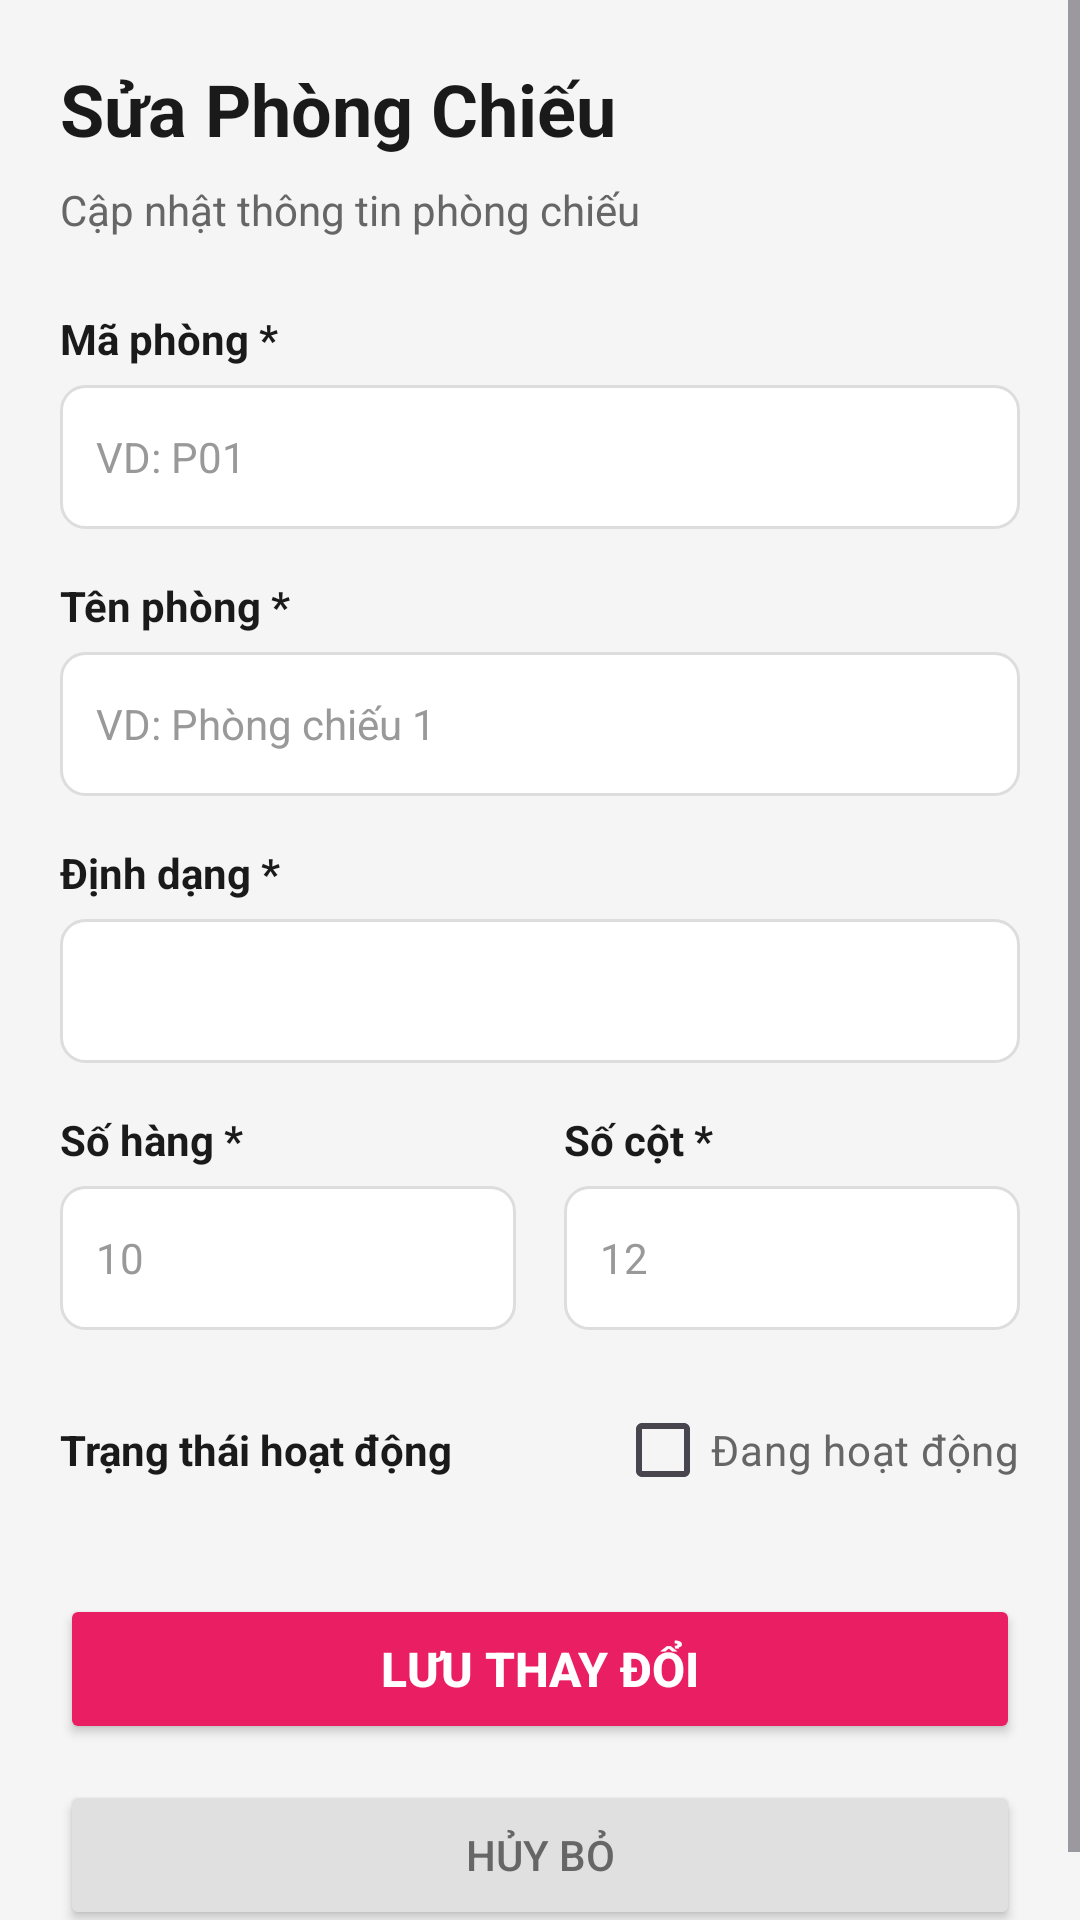

Write the Android layout XML for this screen, with the resource values it uses.
<!-- AndroidManifest.xml: application theme Theme.TicketBookingAppAndroidStudioProject -->
<!-- res/layout/activity_edit_screen_admin.xml -->
<?xml version="1.0" encoding="utf-8"?>
<ScrollView xmlns:android="http://schemas.android.com/apk/res/android"
    xmlns:tools="http://schemas.android.com/tools"
    android:layout_width="match_parent"
    android:layout_height="match_parent"
    android:background="#F5F5F5"
    android:fillViewport="true"
    tools:context=".view.EditScreenActivity">

    <LinearLayout
        android:id="@+id/main"
        android:layout_width="match_parent"
        android:layout_height="wrap_content"
        android:orientation="vertical"
        android:padding="20dp">

        <TextView
            android:layout_width="wrap_content"
            android:layout_height="wrap_content"
            android:text="Sửa Phòng Chiếu"
            android:textSize="24sp"
            android:textColor="#1a1a1a"
            android:textStyle="bold"
            android:layout_marginBottom="8dp"/>

        <TextView
            android:layout_width="wrap_content"
            android:layout_height="wrap_content"
            android:text="Cập nhật thông tin phòng chiếu"
            android:textSize="14sp"
            android:textColor="#666666"
            android:layout_marginBottom="24dp"/>

        <TextView
            android:layout_width="wrap_content"
            android:layout_height="wrap_content"
            android:text="Mã phòng *"
            android:textColor="#1a1a1a"
            android:textSize="14sp"
            android:textStyle="bold"
            android:layout_marginBottom="6dp"/>

        <EditText
            android:id="@+id/code"
            android:layout_width="match_parent"
            android:layout_height="48dp"
            android:background="@drawable/bg_edittext_simple"
            android:hint="VD: P01"
            android:inputType="text"
            android:paddingHorizontal="12dp"
            android:textColor="#1a1a1a"
            android:textColorHint="#999999"
            android:textSize="14sp"
            android:layout_marginBottom="16dp"/>

        <TextView
            android:layout_width="wrap_content"
            android:layout_height="wrap_content"
            android:text="Tên phòng *"
            android:textColor="#1a1a1a"
            android:textSize="14sp"
            android:textStyle="bold"
            android:layout_marginBottom="6dp"/>

        <EditText
            android:id="@+id/name"
            android:layout_width="match_parent"
            android:layout_height="48dp"
            android:background="@drawable/bg_edittext_simple"
            android:hint="VD: Phòng chiếu 1"
            android:inputType="text"
            android:paddingHorizontal="12dp"
            android:textColor="#1a1a1a"
            android:textColorHint="#999999"
            android:textSize="14sp"
            android:layout_marginBottom="16dp"/>

        <TextView
            android:layout_width="wrap_content"
            android:layout_height="wrap_content"
            android:text="Định dạng *"
            android:textColor="#1a1a1a"
            android:textSize="14sp"
            android:textStyle="bold"
            android:layout_marginBottom="6dp"/>

        <Spinner
            android:id="@+id/format"
            android:layout_width="match_parent"
            android:layout_height="48dp"
            android:background="@drawable/bg_edittext_simple"
            android:paddingHorizontal="12dp"
            android:layout_marginBottom="16dp"/>

        <LinearLayout
            android:layout_width="match_parent"
            android:layout_height="wrap_content"
            android:orientation="horizontal"
            android:layout_marginBottom="16dp">

            <LinearLayout
                android:layout_width="0dp"
                android:layout_height="wrap_content"
                android:layout_weight="1"
                android:layout_marginEnd="8dp"
                android:orientation="vertical">

                <TextView
                    android:layout_width="wrap_content"
                    android:layout_height="wrap_content"
                    android:text="Số hàng *"
                    android:textColor="#1a1a1a"
                    android:textSize="14sp"
                    android:textStyle="bold"
                    android:layout_marginBottom="6dp"/>

                <EditText
                    android:id="@+id/rowcount"
                    android:layout_width="match_parent"
                    android:layout_height="48dp"
                    android:background="@drawable/bg_edittext_simple"
                    android:hint="10"
                    android:inputType="number"
                    android:paddingHorizontal="12dp"
                    android:textColor="#1a1a1a"
                    android:textColorHint="#999999"
                    android:textSize="14sp"/>

            </LinearLayout>

            <LinearLayout
                android:layout_width="0dp"
                android:layout_height="wrap_content"
                android:layout_weight="1"
                android:layout_marginStart="8dp"
                android:orientation="vertical">

                <TextView
                    android:layout_width="wrap_content"
                    android:layout_height="wrap_content"
                    android:text="Số cột *"
                    android:textColor="#1a1a1a"
                    android:textSize="14sp"
                    android:textStyle="bold"
                    android:layout_marginBottom="6dp"/>

                <EditText
                    android:id="@+id/columncount"
                    android:layout_width="match_parent"
                    android:layout_height="48dp"
                    android:background="@drawable/bg_edittext_simple"
                    android:hint="12"
                    android:inputType="number"
                    android:paddingHorizontal="12dp"
                    android:textColor="#1a1a1a"
                    android:textColorHint="#999999"
                    android:textSize="14sp"/>

            </LinearLayout>

        </LinearLayout>

        <LinearLayout
            android:layout_width="match_parent"
            android:layout_height="wrap_content"
            android:orientation="horizontal"
            android:gravity="center_vertical"
            android:layout_marginBottom="24dp">

            <TextView
                android:layout_width="0dp"
                android:layout_height="wrap_content"
                android:layout_weight="1"
                android:text="Trạng thái hoạt động"
                android:textColor="#1a1a1a"
                android:textSize="14sp"
                android:textStyle="bold"/>

            <CheckBox
                android:id="@+id/isactive"
                android:layout_width="wrap_content"
                android:layout_height="wrap_content"
                android:text="Đang hoạt động"
                android:textColor="#666666"/>

        </LinearLayout>

        <Button
            android:id="@+id/save"
            android:layout_width="match_parent"
            android:layout_height="50dp"
            android:text="Lưu Thay Đổi"
            android:textColor="@android:color/white"
            android:textSize="16sp"
            android:textStyle="bold"
            android:backgroundTint="#E91E63"/>

        <Button
            android:id="@+id/cancel"
            android:layout_width="match_parent"
            android:layout_height="50dp"
            android:layout_marginTop="12dp"
            android:text="Hủy bỏ"
            android:textColor="#666666"
            android:textSize="14sp"
            android:backgroundTint="#E0E0E0"/>

    </LinearLayout>

</ScrollView>
<!-- resources referenced by this layout -->
<resources>
  <!-- drawable bg_edittext_simple (drawable) -->
  <?xml version="1.0" encoding="utf-8"?>
  <shape xmlns:android="http://schemas.android.com/apk/res/android"
      android:shape="rectangle">
      <solid android:color="#FFFFFF"/>
      <stroke
          android:width="1dp"
          android:color="#DDDDDD"/>
      <corners android:radius="8dp"/>
  </shape>
  <style name="Theme.TicketBookingAppAndroidStudioProject" parent="Base.Theme.TicketBookingAppAndroidStudioProject" />
  <style name="Base.Theme.TicketBookingAppAndroidStudioProject" parent="Theme.Material3.DayNight.NoActionBar">
          
          
      </style>
</resources>
